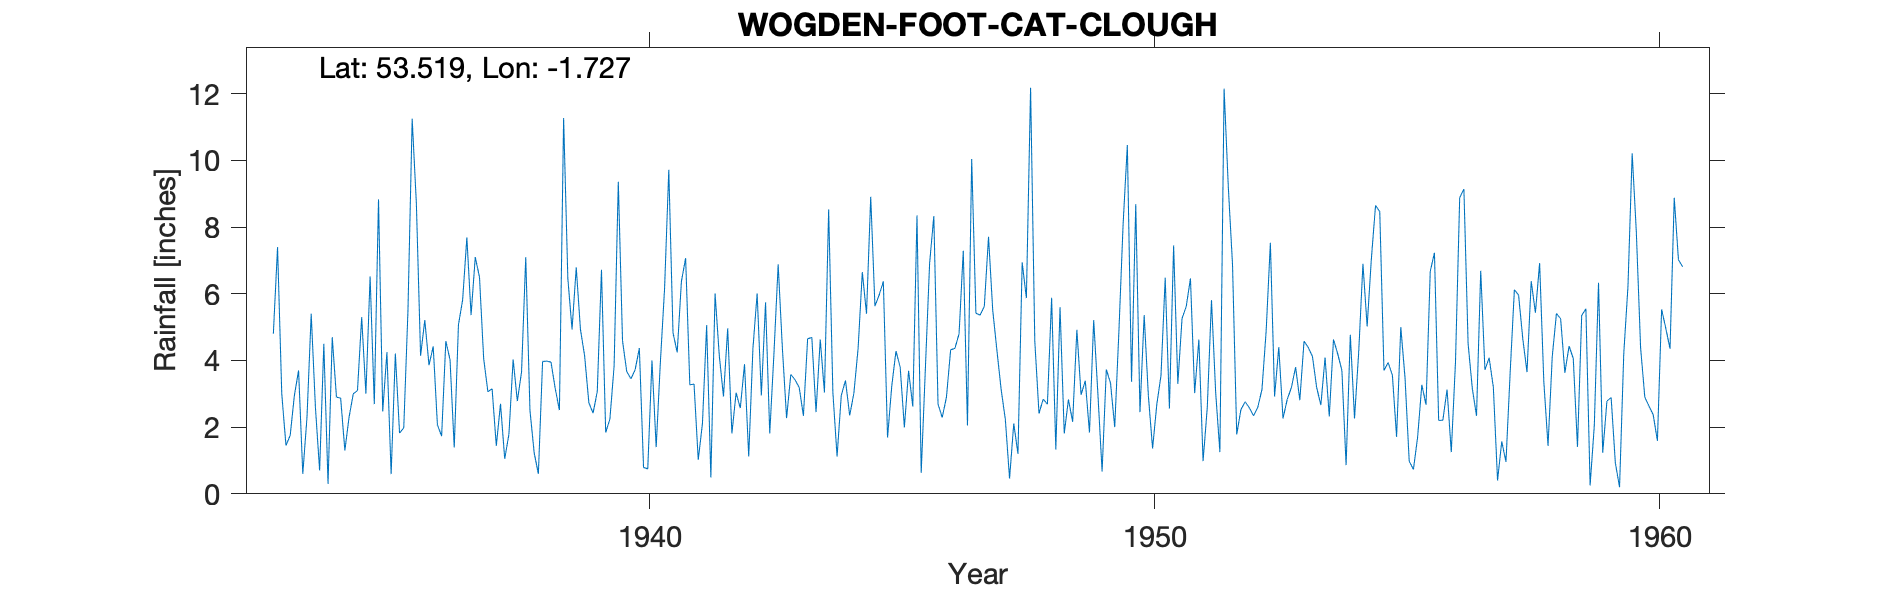

Values plotted in this chart, from the file beside it:
WOGDEN FOOT (CAT CLOUGH), , , , , , , , , , , , , , , , , , , , , , , 
Grid ref, SE182025, Long, -1.727, Lat, 53.52, Elevation, 889, ft, , , , , , , , , , , , , , , 
Station no, 3158/5, , , , , , , , , , , , , , , , , , , , , , 
, 1931, 1932, 1933, 1934, 1935, 1936, 1937, 1938, 1939, 1940, 1941, 1942, 1943, 1944, 1945, 1946, 1947, 1948, 1949, 1950, 1951, 1952, 1953
January, , , 4.8, 4.5, 2.69, 5.21, 7.1, 7.1, 6.79, 3.67, 4.24, 4.96, 6.88, 8.53, 5.96, 6.92, 5.36, 12.18, 2.97, 3.36, 5.26, 6.88, 2.26
February, , , 7.4, 0.3, 8.83, 3.86, 6.5, 2.5, 4.93, 3.45, 6.37, 1.81, 4.37, 3.05, 6.37, 8.33, 5.62, 4.58, 3.39, 8.69, 5.62, 1.78, 2.83
March, , , 3, 4.7, 2.47, 4.42, 4.05, 1.23, 4.13, 3.72, 7.07, 3.03, 2.27, 1.12, 1.69, 2.69, 7.71, 2.41, 1.84, 2.45, 6.46, 2.53, 3.19
April, , , 1.45, 2.9, 4.25, 2.07, 3.06, 0.6, 2.73, 4.37, 3.27, 2.57, 3.58, 2.95, 3.23, 2.29, 5.51, 2.84, 5.21, 5.36, 3.02, 2.76, 3.8
May, , , 1.75, 2.87, 0.59, 1.73, 3.15, 3.97, 2.42, 0.79, 3.29, 3.89, 3.42, 3.4, 4.28, 2.9, 4.3, 2.69, 3, 2.94, 4.63, 2.58, 2.81
June, , , 2.95, 1.3, 4.21, 4.58, 1.44, 3.98, 3.07, 0.75, 1.02, 1.12, 3.19, 2.35, 3.8, 4.32, 3.13, 5.88, 0.67, 1.36, 0.98, 2.34, 4.58
July, , , 3.7, 2.3, 1.82, 4.02, 2.7, 3.95, 6.72, 4, 2.11, 4.36, 2.34, 3.02, 1.99, 4.36, 2.23, 1.33, 3.73, 2.68, 2.58, 2.59, 4.39
August, , , 0.6, 3, 1.98, 1.39, 1.05, 3.16, 1.84, 1.4, 5.06, 6.01, 4.65, 4.36, 3.69, 4.8, 0.46, 5.6, 3.32, 3.55, 5.81, 3.13, 4.12
September, , , 2.3, 3.1, 5.5, 5.07, 1.79, 2.51, 2.24, 3.95, 0.49, 2.95, 4.69, 6.65, 2.62, 7.29, 2.11, 1.81, 2, 6.48, 3.03, 4.89, 3.19
October, , , 5.4, 5.3, 11.25, 5.82, 4.03, 11.27, 3.83, 6.16, 6.01, 5.74, 2.45, 5.4, 8.35, 2.05, 1.2, 2.83, 4.89, 2.56, 1.25, 7.53, 2.66
November, , , 2.6, 3, 8.7, 7.69, 2.78, 6.47, 9.36, 9.72, 4.15, 1.81, 4.63, 8.91, 0.63, 10.04, 6.94, 2.16, 8.11, 7.45, 12.15, 2.92, 4.09
December, , , 0.7, 6.52, 4.14, 5.36, 3.66, 4.93, 4.59, 4.83, 2.92, 4.22, 3.04, 5.63, 3.79, 5.42, 5.87, 4.92, 10.46, 3.3, 9.2, 4.4, 2.32
Total, , , 36.65, 39.79, 56.43, 51.22, 41.31, 51.67, 52.65, 46.81, 46, 42.47, 45.51, 55.37, 46.4, 61.41, 50.44, 49.23, 49.59, 50.18, 59.99, 44.33, 40.24
